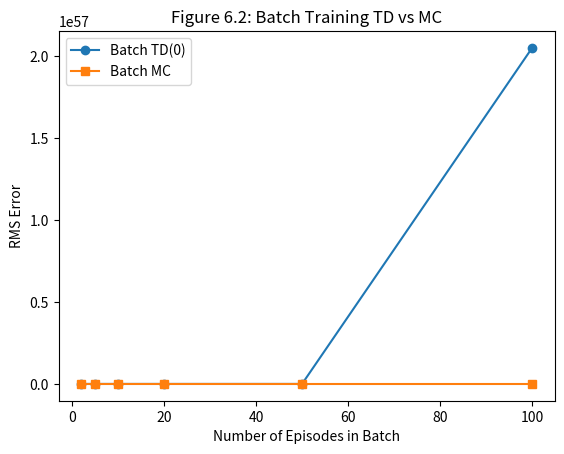

The script that saved this image:
import numpy as np
import matplotlib.pyplot as plt
from tqdm import tqdm

# Random Walk Environment
STATES = np.arange(7) # 0, 1, 2, 3, 4, 5, 6
START_STATE = 3
TRUE_VALUES = np.arange(1, 6) / 6.0

def random_walk_episodes(n_episodes):
    episodes = []
    for _ in range(n_episodes):
        state = START_STATE
        trajectory = [state]
        while state not in [0, 6]:
            if np.random.rand() < 0.5: state -= 1
            else: state += 1
            trajectory.append(state)
        reward = 1 if state == 6 else 0
        episodes.append((trajectory, reward))
    return episodes

def batch_update(episodes, alpha, method='TD', gamma=1.0):
    V = np.ones(7) * 0.5
    V[0] = V[6] = 0
    
    # Iterate until convergence for the batch
    for _ in range(100): # max iterations for convergence
        v_update = np.zeros(7)
        for traj, reward in episodes:
            if method == 'TD':
                for i in range(len(traj) - 1):
                    s = traj[i]
                    s_next = traj[i+1]
                    r = reward if s_next == 6 else 0
                    v_update[s] += (r + gamma * V[s_next] - V[s])
            else: # MC
                for s in traj[:-1]:
                    v_update[s] += (reward - V[s])
        
        if np.sum(np.abs(v_update)) < 1e-3: break
        V += alpha * v_update
    return V

def compute_rms(V):
    return np.sqrt(np.mean((V[1:6] - TRUE_VALUES)**2))

def experiment(episodes_range, runs=100):
    td_errors = []
    mc_errors = []
    
    for n in tqdm(episodes_range):
        td_err_sum = 0
        mc_err_sum = 0
        for _ in range(runs):
            episodes = random_walk_episodes(n)
            
            V_td = batch_update(episodes, 0.01, method='TD')
            td_err_sum += compute_rms(V_td)
            
            V_mc = batch_update(episodes, 0.01, method='MC')
            mc_err_sum += compute_rms(V_mc)
            
        td_errors.append(td_err_sum / runs)
        mc_errors.append(mc_err_sum / runs)
        
    return td_errors, mc_errors

if __name__ == "__main__":
    episodes_range = [2, 5, 10, 20, 50, 100]
    td_err, mc_err = experiment(episodes_range, runs=50)
    
    plt.plot(episodes_range, td_err, label='Batch TD(0)', marker='o')
    plt.plot(episodes_range, mc_err, label='Batch MC', marker='s')
    plt.xlabel('Number of Episodes in Batch')
    plt.ylabel('RMS Error')
    plt.title('Figure 6.2: Batch Training TD vs MC')
    plt.legend()
    plt.show()
